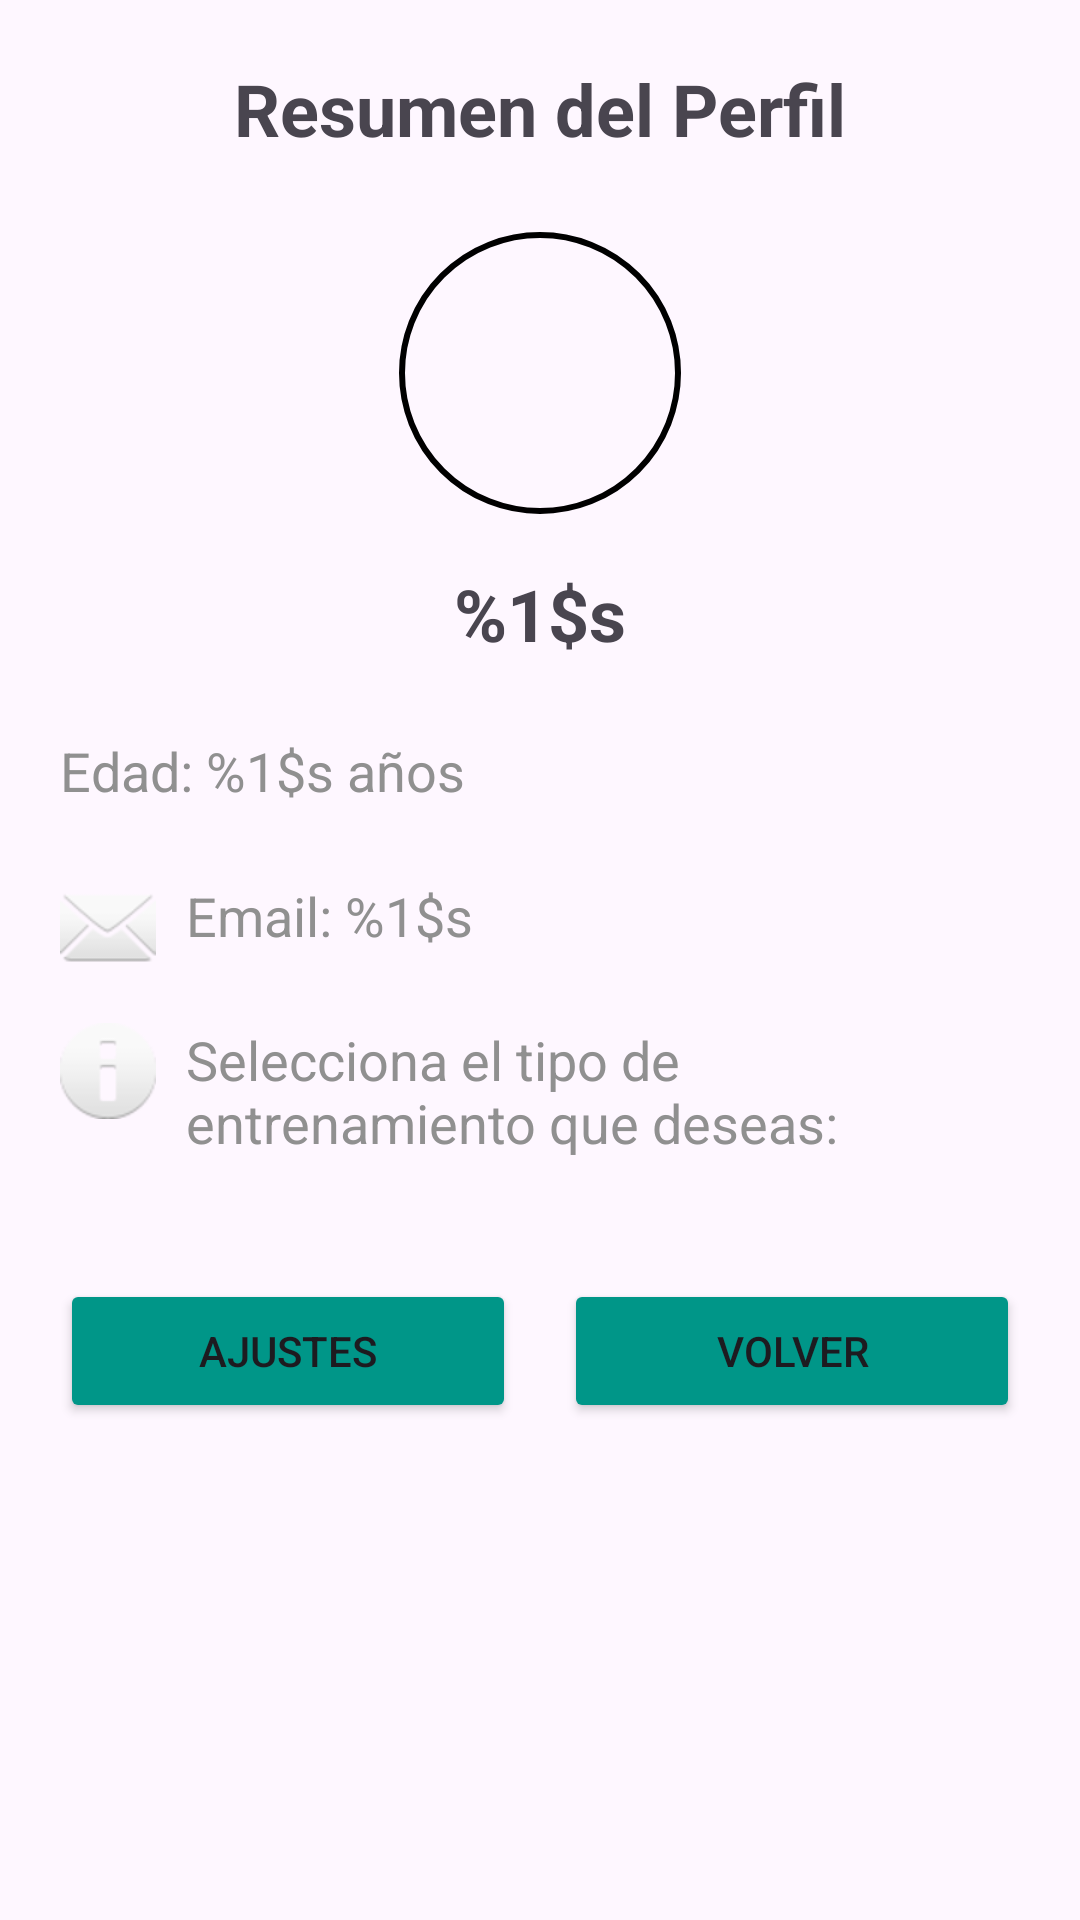

The Android layout XML behind this screen, and the referenced resources:
<!-- AndroidManifest.xml: application theme Theme.PerfilApp -->
<!-- res/layout/activity_perfil.xml -->
<?xml version="1.0" encoding="utf-8"?>
<androidx.constraintlayout.widget.ConstraintLayout xmlns:android="http://schemas.android.com/apk/res/android"
    xmlns:app="http://schemas.android.com/apk/res-auto"
    xmlns:tools="http://schemas.android.com/tools"
    android:layout_width="match_parent"
    android:layout_height="match_parent"
    android:padding="20dp"
    tools:context=".PerfilActivity">

    
    <TextView
        android:id="@+id/tvTituloPerfil"
        android:layout_width="wrap_content"
        android:layout_height="wrap_content"
        android:text="@string/titulo_perfil"
        android:textSize="24sp"
        android:textStyle="bold"
        app:layout_constraintEnd_toEndOf="parent"
        app:layout_constraintStart_toStartOf="parent"
        app:layout_constraintTop_toTopOf="parent" />


    
    <com.google.android.material.imageview.ShapeableImageView
        android:id="@+id/imgLogo"
        android:layout_width="0dp"
        android:layout_height="0dp"
        android:layout_marginTop="24dp"
        android:scaleType="centerCrop"
        android:padding="2dp"
        app:strokeColor="@color/black"
        app:strokeWidth="2dp"
        app:shapeAppearanceOverlay="@style/CircleImage"
        app:layout_constraintDimensionRatio="1:1"
        app:layout_constraintEnd_toEndOf="parent"
        app:layout_constraintStart_toStartOf="parent"
        app:layout_constraintTop_toBottomOf="@+id/tvTituloPerfil"
        app:layout_constraintWidth_percent="0.3"
        android:src="@drawable/avatar_custom" />


    
    <TextView
    android:id="@+id/tvResultadoNombre"
    android:layout_width="wrap_content"
    android:layout_height="wrap_content"
    android:layout_marginTop="16dp"
    android:text="@string/label_nombre"
    android:textSize="24sp"
    android:textStyle="bold"
    app:layout_constraintEnd_toEndOf="parent"
    app:layout_constraintStart_toStartOf="parent"
    app:layout_constraintTop_toBottomOf="@+id/imgLogo" />

    
    <TextView
        android:id="@+id/tvResultadoEdad"
        android:layout_width="0dp"
        android:layout_height="wrap_content"
        android:layout_marginTop="24dp"
        android:text="@string/label_edad"
        android:textColor="@color/tx_secundary"
        android:textSize="18sp"
        app:layout_constraintEnd_toEndOf="parent"
        app:layout_constraintStart_toStartOf="parent"
        app:layout_constraintTop_toBottomOf="@+id/tvResultadoNombre" />

    <LinearLayout
        android:id="@+id/llCardEmail"
        android:layout_width="match_parent"
        android:layout_height="wrap_content"
        android:layout_marginTop="24dp"
        android:orientation="horizontal"
        app:layout_constraintTop_toBottomOf="@+id/tvResultadoEdad">

        
        <ImageView
            android:layout_width="wrap_content"
            android:layout_height="wrap_content"
            android:layout_marginEnd="10dp"
            app:srcCompat="@android:drawable/ic_dialog_email" />

        
        <TextView
            android:id="@+id/tvResultadoEmail"
            android:layout_width="wrap_content"
            android:layout_height="wrap_content"
            android:text="@string/label_email"
            android:textColor="@color/tx_secundary"
            android:textSize="18sp" />
    </LinearLayout>

    <LinearLayout
        android:id="@+id/llCardEntrenamiento"
        android:layout_width="match_parent"
        android:layout_height="wrap_content"
        android:layout_marginTop="16dp"
        android:orientation="horizontal"
        app:layout_constraintTop_toBottomOf="@+id/llCardEmail">

        
        <ImageView
            android:layout_width="wrap_content"
            android:layout_height="wrap_content"
            android:layout_marginEnd="10dp"
            app:srcCompat="@android:drawable/ic_dialog_info" />

        
        <TextView
            android:id="@+id/tvResultadoEntrenamiento"
            android:layout_width="wrap_content"
            android:layout_height="wrap_content"
            android:text="@string/label_hobby"
            android:textColor="@color/tx_secundary"
            android:textSize="18sp" />
    </LinearLayout>

    
    <Button
        android:id="@+id/btnAjustes"
        android:layout_width="0dp"
        android:layout_height="wrap_content"
        android:layout_marginTop="40dp"
        android:backgroundTint="@color/btn"
        android:text="@string/btn_ajustes"
        app:layout_constraintEnd_toStartOf="@+id/btnVolver"
        app:layout_constraintStart_toStartOf="parent"
        app:layout_constraintTop_toBottomOf="@+id/llCardEntrenamiento"
        app:layout_constraintHorizontal_chainStyle="packed" />

    
    <Button
        android:id="@+id/btnVolver"
        android:layout_width="0dp"
        android:layout_height="wrap_content"
        android:layout_marginStart="16dp"
        android:backgroundTint="@color/btn"
        android:text="@string/btn_volver"
        app:layout_constraintBottom_toBottomOf="@+id/btnAjustes"
        app:layout_constraintEnd_toEndOf="parent"
        app:layout_constraintStart_toEndOf="@+id/btnAjustes"
        app:layout_constraintTop_toTopOf="@+id/btnAjustes" />

</androidx.constraintlayout.widget.ConstraintLayout>
<!-- resources referenced by this layout -->
<resources>
  <color name="black">#FF000000</color>
  <color name="btn">#009688</color>
  <color name="tx_secundary">#909090</color>
  <string name="btn_ajustes">Ajustes</string>
  <string name="btn_volver">Volver</string>
  <string name="label_edad">Edad: %1$s años</string>
  <string name="label_email">Email: %1$s</string>
  <string name="label_hobby">Selecciona el tipo de entrenamiento que deseas:</string>
  <string name="label_nombre">%1$s</string>
  <string name="titulo_perfil">Resumen del Perfil</string>
  <style name="CircleImage" parent="">
          <item name="cornerSize">50%</item>
      </style>
  <style name="Theme.PerfilApp" parent="Base.Theme.PerfilApp" />
  <style name="Base.Theme.PerfilApp" parent="Theme.Material3.DayNight.NoActionBar">
          
          
      </style>
</resources>
